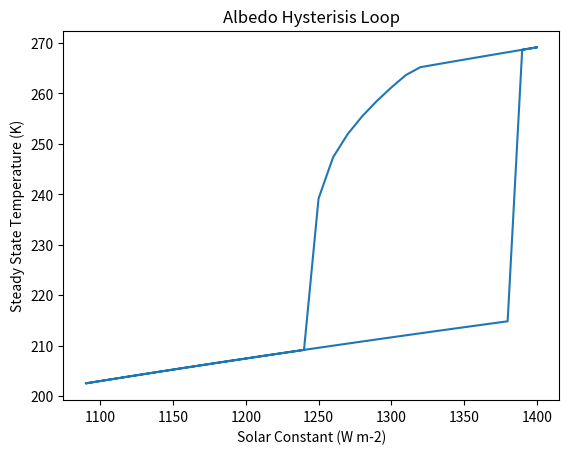

Write the Python code that produced this figure.
##
# Albedo Hysteresis loop
# An iterative model of the Albedo feedback and how it affects
# the temperature of the Earth.
##

import numpy as np
import matplotlib.pyplot as plt

# Predefined constants
epsilon = 1 					# Planet is assumed to be a black body
sigma = 5.67E-8					# Stafan-Boltzman constant (W/m^2K^4)
albedo_gradient = -0.01   		# Gradient of albedo-temperature relationship (K-1)
albedo_intercept = 2.8

# Predefined ranges for L and albedo
L_range = [1100, 1400]			# Range of solar constant
albedo_range = [0.15, 0.65]
albedo = albedo_range[0]

# Define plot type
# 'L': Plot of steady state temperature (K) vs. solar constant (W m-2)
# 'iterDown': Temperature (K) for each value of solar constant (W/m2) vs. iteration number
# 'iterUp': Temperature (K) for each value of solar constant (W/m2) vs. iteration number
plotType = 'L' # Options for type of plot: 'L', 'iterDown', 'iterUp'

# Initializing 
x, y = [],[]
L = L_range[1]
n = 30

while L >= L_range[0]:
	for i in range(0, n):
		temp = ((L * ( 1 - albedo ) ) / (4 * sigma)) ** 0.25
		albedo = albedo_gradient * temp + albedo_intercept
		albedo = min(albedo, albedo_range[1])
		albedo = max(albedo, albedo_range[0])
		if plotType is "iterDown":
			x.append(i)
			y.append(temp)
	if plotType == 'L':	
		x.append(L)
		y.append(temp)
	if plotType == 'iterDown':
		x.append(np.nan)
		y.append(np.nan)
	L -= 10

while L <= L_range[1]:
	for i in range(0, n):
		temp = ((L * ( 1 - albedo ) ) / (4 * sigma)) ** 0.25
		albedo = albedo_gradient * temp + albedo_intercept
		albedo = min(albedo, 0.65)
		albedo = max(albedo, 0.15)
		if plotType is "iterUp":
			x.append(i)
			y.append(temp)
	if plotType == 'L':	
		x.append(L)
		y.append(temp)
	if plotType == 'iterUp':
		x.append(np.nan)
		y.append(np.nan)
	L += 10


# Plot Graph
plt.plot( x, y )
plt.title('Albedo Hysterisis Loop')

if plotType == 'L':
	plt.xlabel('Solar Constant (W m-2)')
	plt.ylabel('Steady State Temperature (K)')
	plt.title('Albedo Hysterisis Loop')

if plotType == 'iterDown':
	plt.xlabel('Iteration Number')
	plt.ylabel('Temperature (K)')
    
if plotType == 'iterUp':
	plt.xlabel('Iteration Number')
	plt.ylabel('Temperature (K)')

plt.show( )
